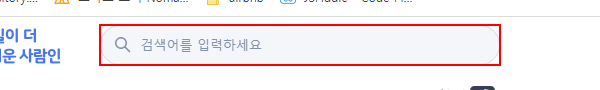
Task: Robotic Enterprise Framework
영화 예매 개인 비서
Workflow: SeachJob

Step 1: click on the button in window '내일이 더 즐거운 사람인 | 구인구직, 채용, 취업플랫폼' (chrome.exe)

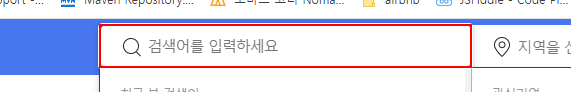
Step 2: type "RPA" into the text box in window '내일이 더 즐거운 사람인 | 구인구직, 채용, 취업플랫폼' (chrome.exe)

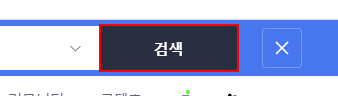
Step 3: click on the button 'btn_search_recruit' in window '내일이 더 즐거운 사람인 | 구인구직, 채용, 취업플랫폼' (chrome.exe)
